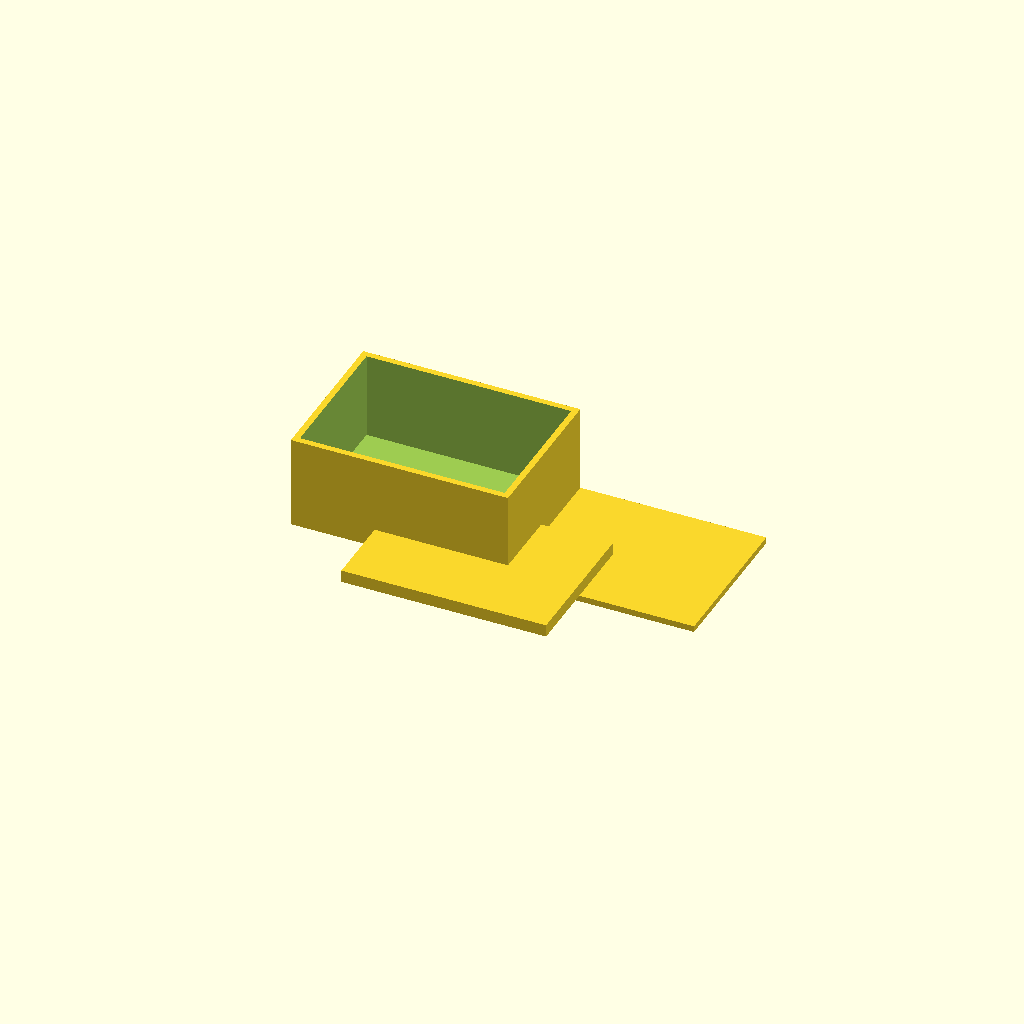
Cell 1: rendered with the file's own defaults.
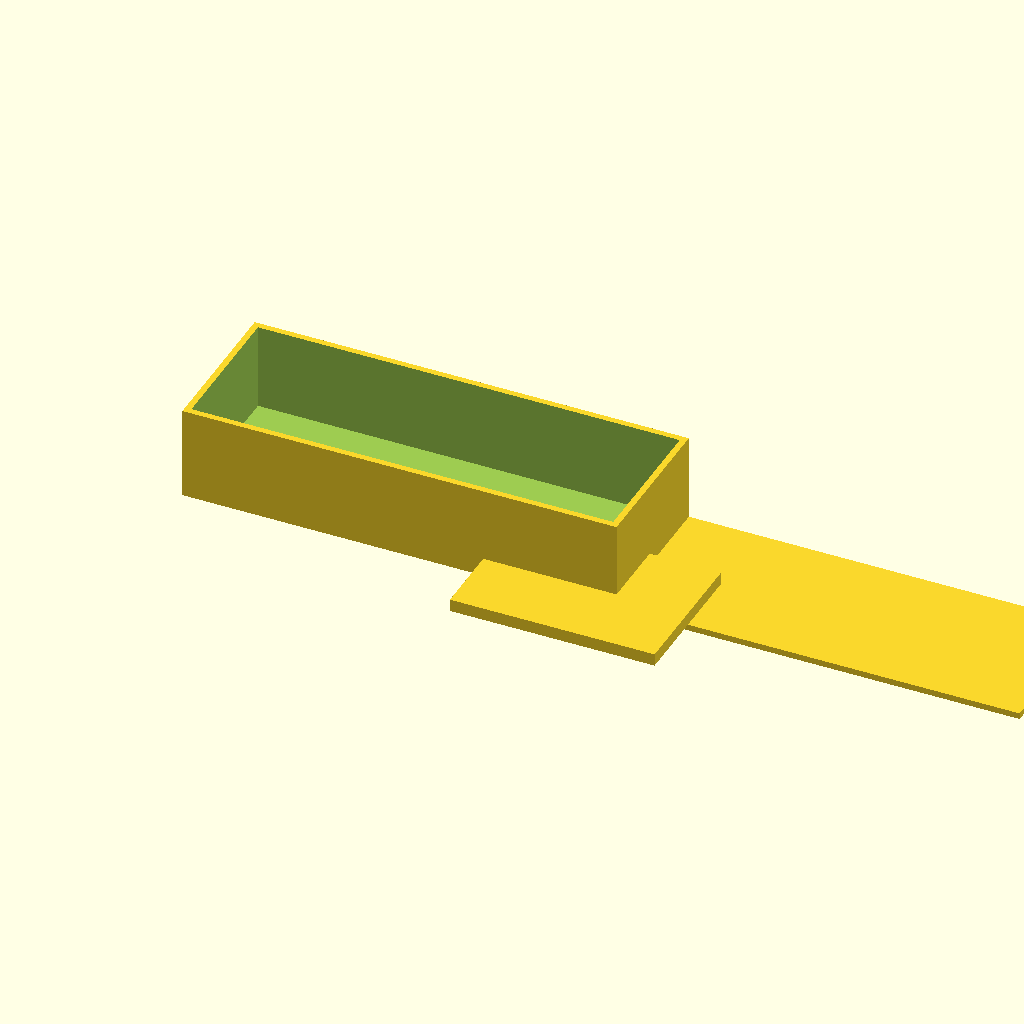
Cell 2: the same model with box_x = 140.
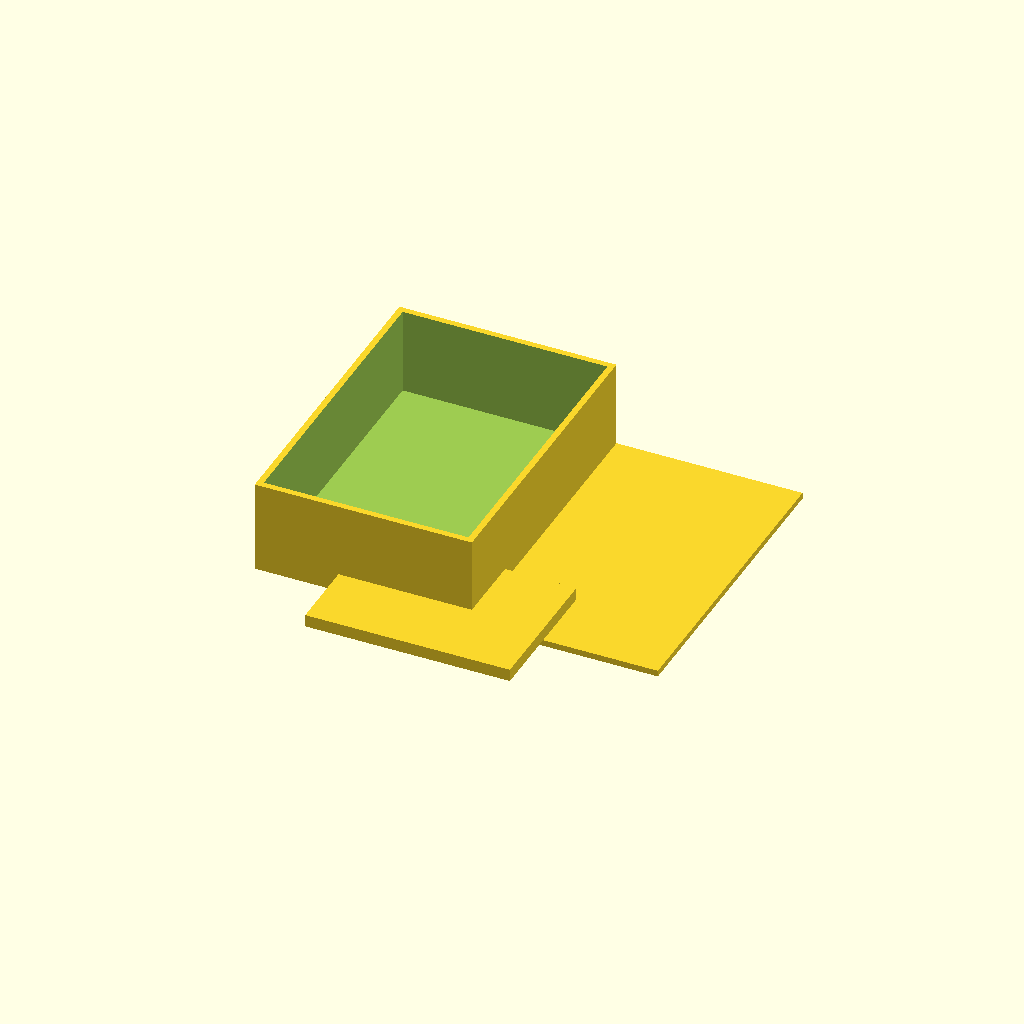
Cell 3 — box_y set to 100, the other parameters unchanged.
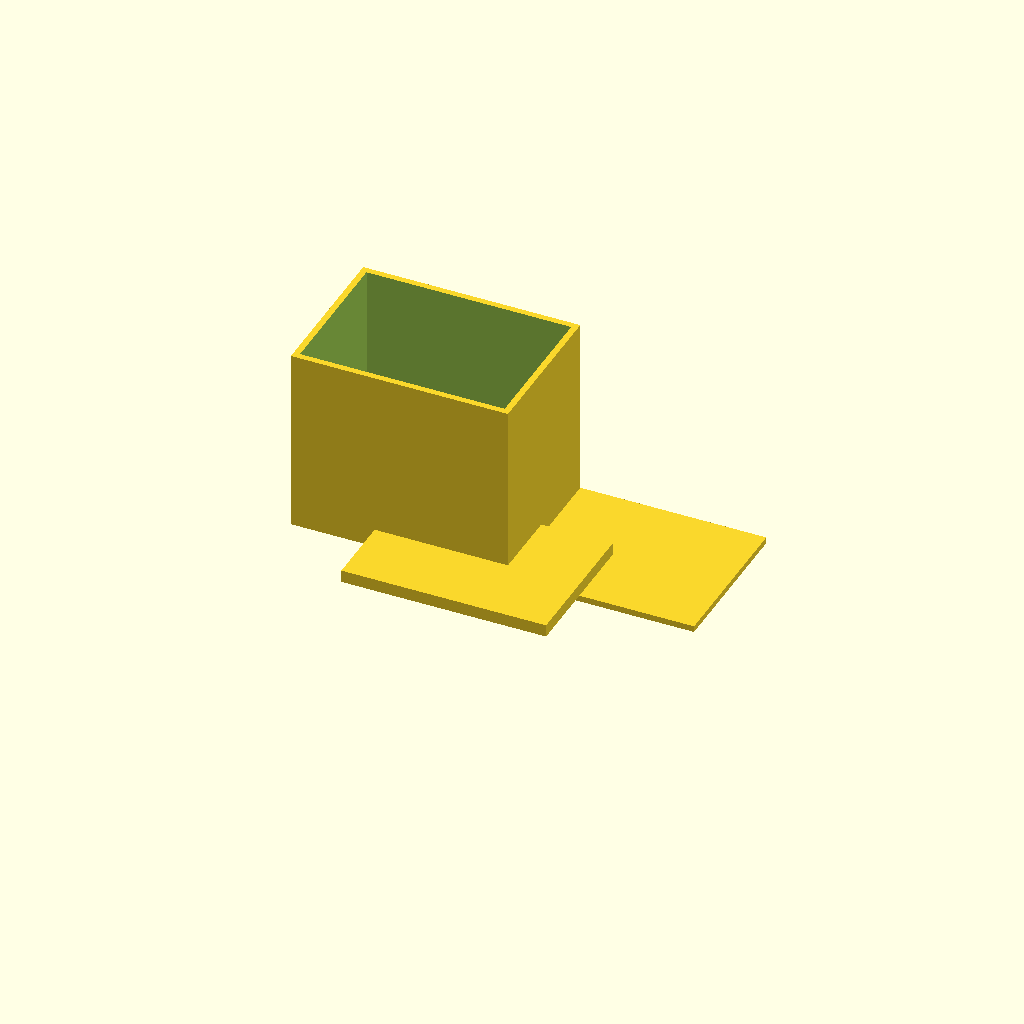
Cell 4: box_z = 60 (everything else at default).
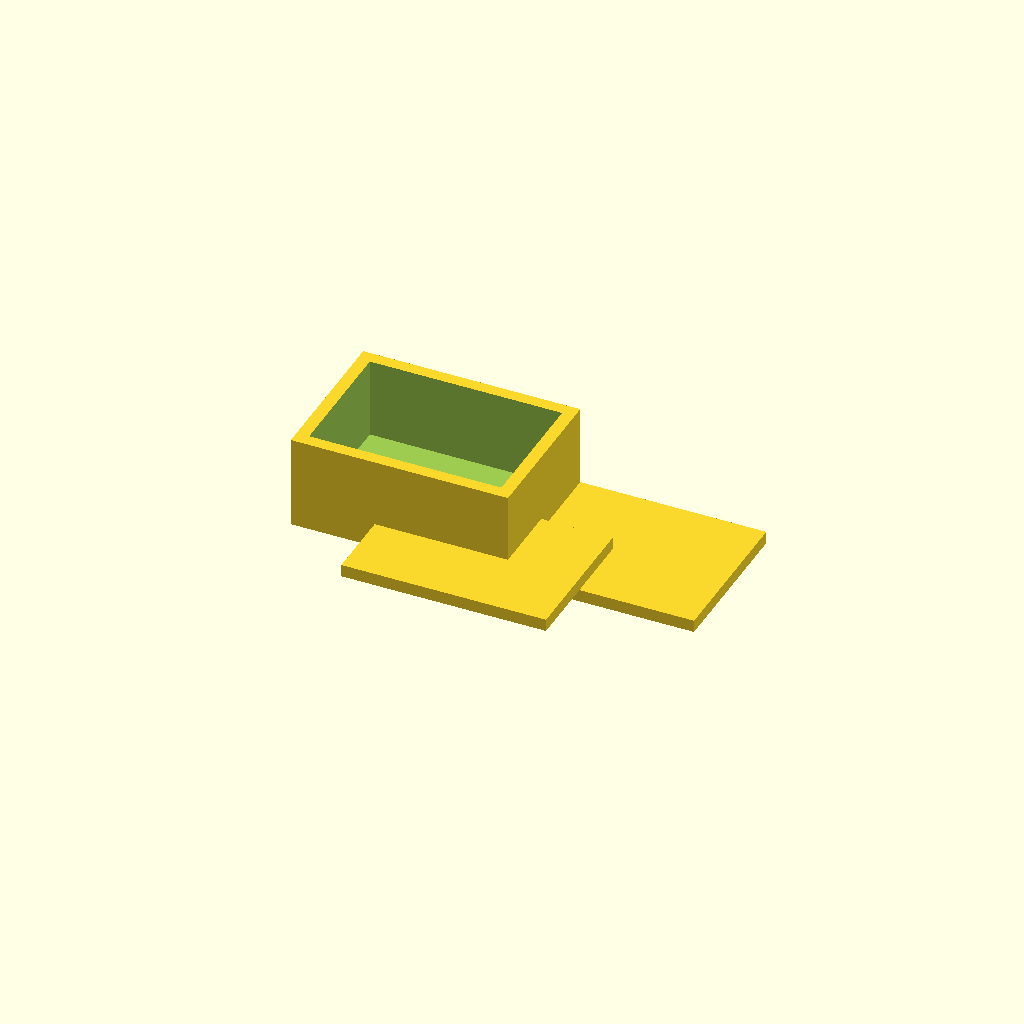
Cell 5 — wall set to 4, the other parameters unchanged.
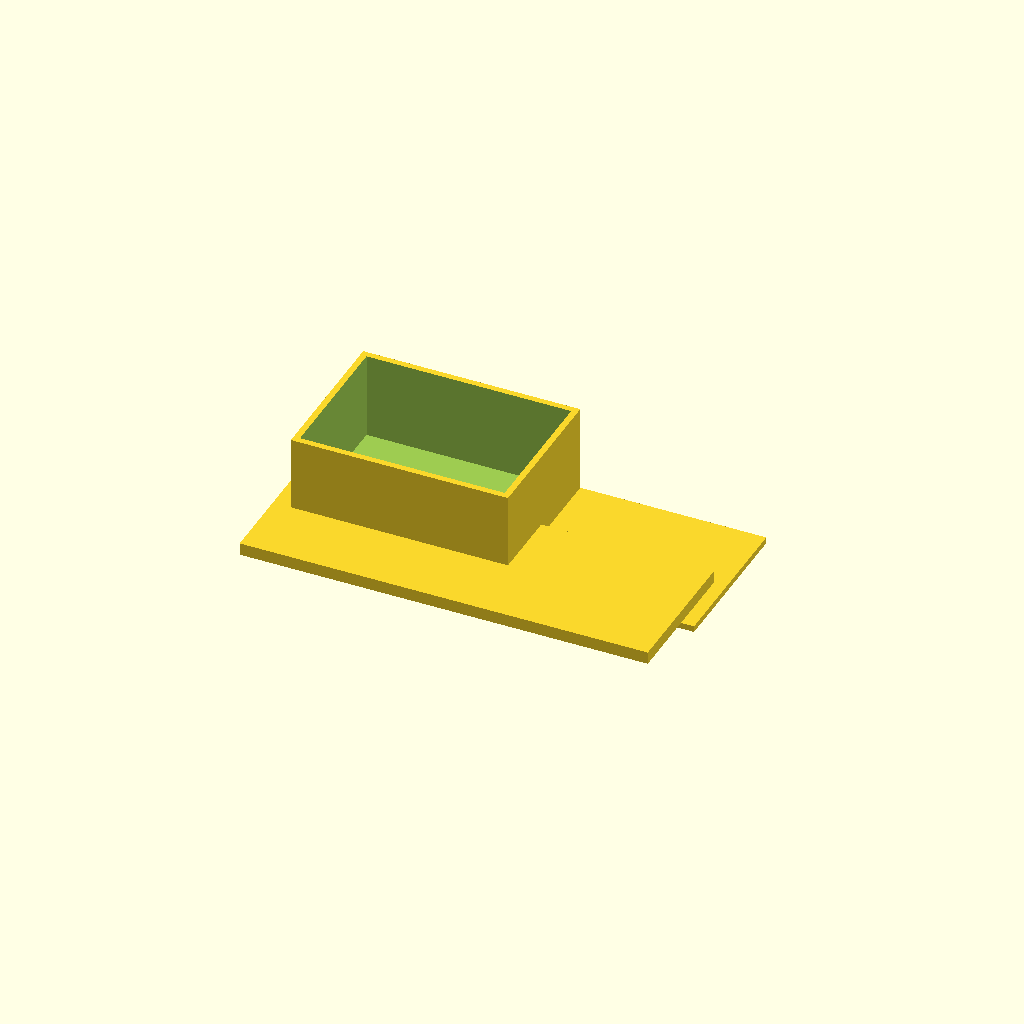
Cell 6: lip_x = 131.2 (everything else at default).
All cells are drawn from one camera (rotation 55°, 0°, 25°, orthographic, colour scheme Cornfield), so only the parameter changes between them.
Source of the model, bench/results/gpu-v11s1-g14/code/scadcoder-v11s1/enclosure_box_and_lid_s2_a1.scad:
// Two-part enclosure for small electronics board (e.g. Arduino-based logger)
// Print orientation: box standing on the bed, lid on top (overhangs into box)

$fn = 64;

// ---- Box ----
box_x = 70;    // outer size in X
box_y = 50;    // outer size in Y
box_z = 30;    // outer size in Z
wall  = 2;     // wall thickness (sides and floor)

// ---- Lid ----
lip_x   = 65.6;          // outer size of lip in X
lip_y   = 45.6;          // outer size of lip in Y
lip_w   = 1.5;           // lip wall thickness
lip_h   = 4;             // lip height (slides into box opening)
clear   = 0.2;           // clearance on each side of the opening
gap     = 10;            // gap between box and lid on the bed

// ---- Derived ----
inner_x = box_x - 2*wall;   // opening width (66)
inner_y = box_y - 2*wall;   // opening depth (46)
lip_x2  = lip_x + 2*clear;  // lip outer size with clearance
lip_y2  = lip_y + 2*clear;

module box() {
    difference() {
        cube([box_x, box_y, box_z]);
        translate([wall, wall, wall])
            cube([inner_x, inner_y, box_z]);     // hollow, open top
    }
}

module lid() {
    // plate lying on the bed, with a rectangular lip on top
    union() {
        translate([0, 0, 0])
            cube([box_x, box_y, wall]);           // plate
        translate([-lip_x2/2, -lip_y2/2, wall])
            cube([lip_x2, lip_y2, lip_h]);       // lip
    }
}

translate([-box_x/2, -box_y/2, 0])
    box();

translate([box_x/2 - gap, -box_y/2, 0])
    lid();
Parameter table extracted from the source (name, type, default, range or options):
box_x: number, default 70
box_y: number, default 50
box_z: number, default 30
wall: number, default 2
lip_x: number, default 65.6
lip_y: number, default 45.6
lip_w: number, default 1.5
lip_h: number, default 4
clear: number, default 0.2
gap: number, default 10
